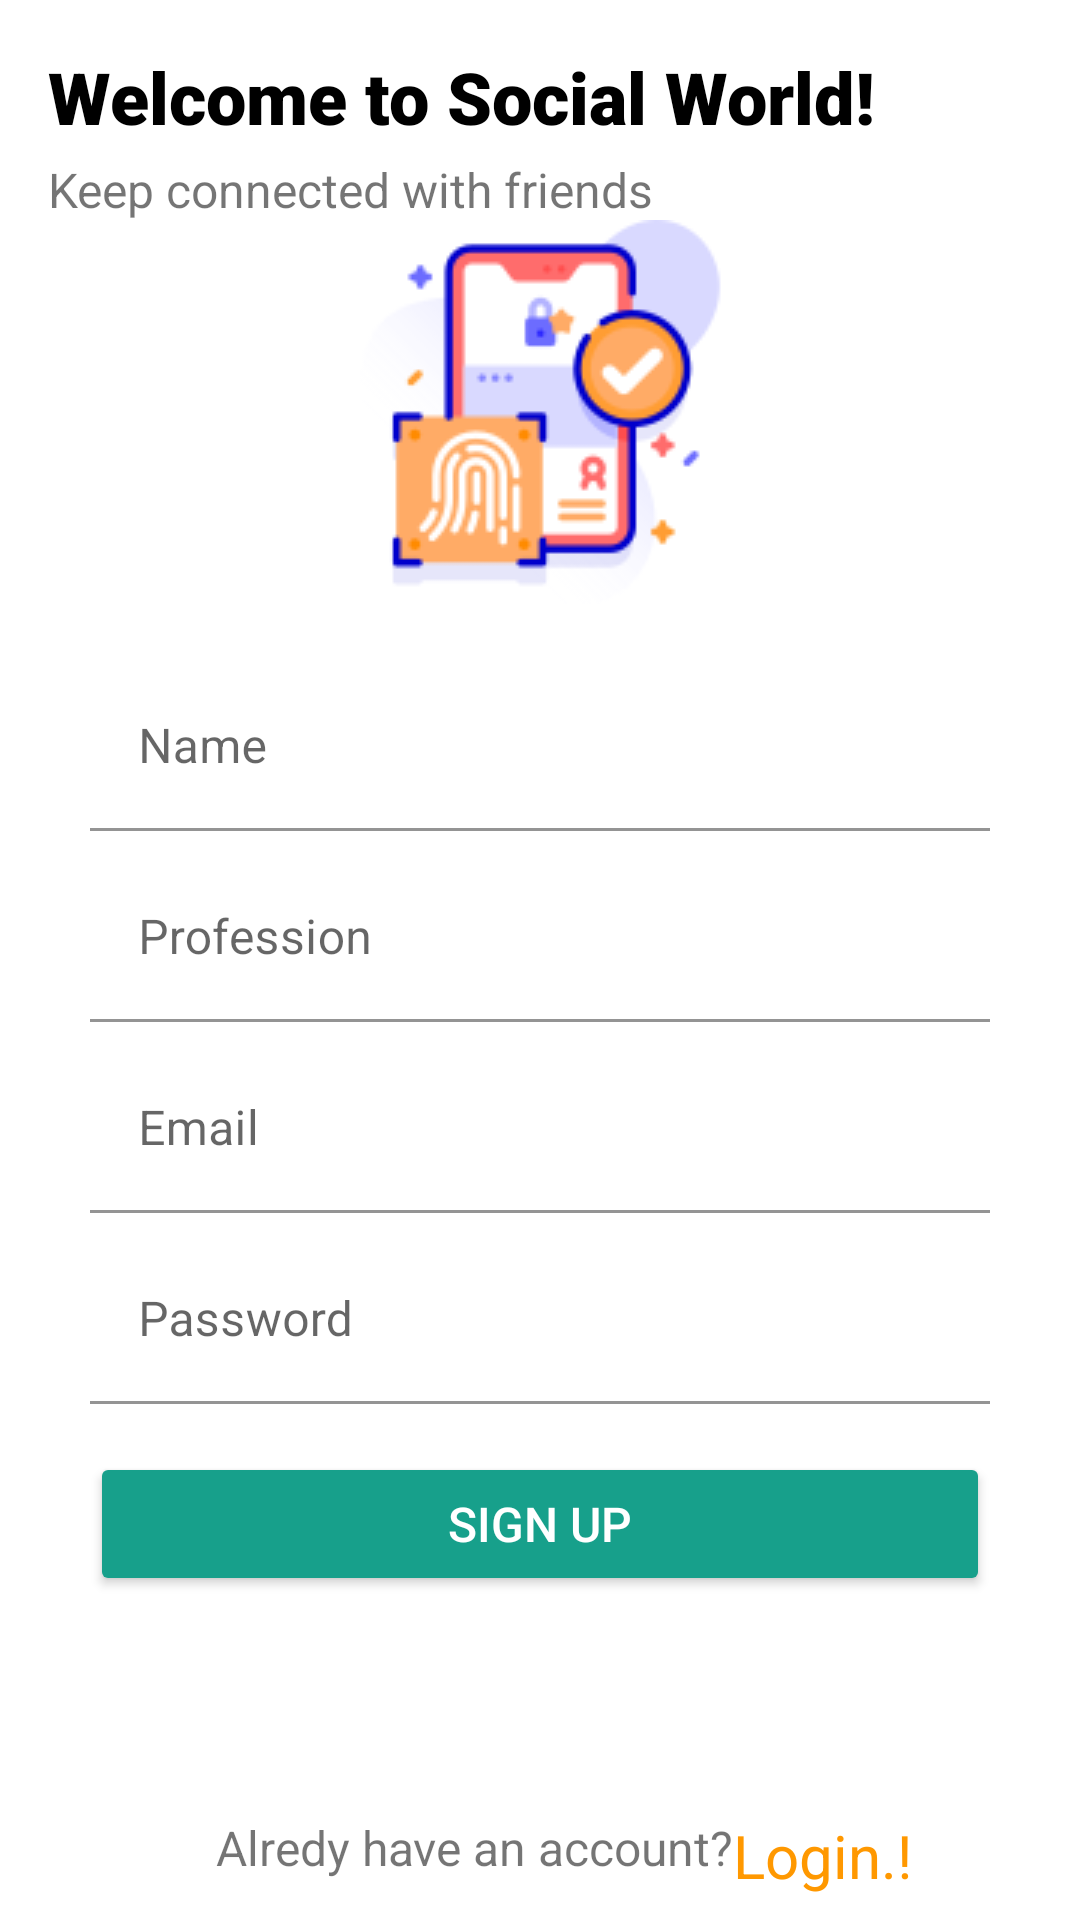

Here is an Android app screen rendered from its layout file. Give the layout XML and the strings, colors and styles it references.
<!-- AndroidManifest.xml: application theme Theme.SocialMedia -->
<!-- res/layout/activity_sign_up.xml -->
<?xml version="1.0" encoding="utf-8"?>
<androidx.constraintlayout.widget.ConstraintLayout xmlns:android="http://schemas.android.com/apk/res/android"
    xmlns:app="http://schemas.android.com/apk/res-auto"
    xmlns:tools="http://schemas.android.com/tools"
    android:layout_width="match_parent"
    android:layout_height="match_parent"

    tools:context=".SignUpActivity">

    <TextView
        android:id="@+id/textView16"
        android:layout_width="wrap_content"
        android:layout_height="wrap_content"
        android:layout_marginStart="16dp"
        android:layout_marginTop="16dp"
        android:fontFamily="sans-serif-black"
        android:text="Welcome to Social World!"
        android:textColor="@color/black"
        android:textSize="24sp"
        app:layout_constraintStart_toStartOf="parent"
        app:layout_constraintTop_toTopOf="parent" />

    <TextView
        android:id="@+id/textView19"
        android:layout_width="wrap_content"
        android:layout_height="wrap_content"
        android:layout_marginTop="4dp"
        android:text="Keep connected with friends"
        android:textSize="16sp"
        app:layout_constraintStart_toStartOf="@+id/textView16"
        app:layout_constraintTop_toBottomOf="@+id/textView16" />

    <ImageView
        android:id="@+id/imageView6"
        android:layout_width="wrap_content"
        android:layout_height="wrap_content"
        app:layout_constraintBottom_toTopOf="@+id/edtName"
        app:layout_constraintEnd_toEndOf="parent"
        app:layout_constraintHorizontal_bias="0.5"
        app:layout_constraintStart_toStartOf="parent"
        app:layout_constraintTop_toTopOf="parent"
        app:layout_constraintVertical_chainStyle="packed"
        app:srcCompat="@drawable/fingerprint" />

    <com.google.android.material.textfield.TextInputLayout
        android:id="@+id/edtName"
        android:layout_width="0dp"
        android:layout_height="wrap_content"
        android:layout_marginStart="30dp"
        android:layout_marginTop="20dp"
        android:layout_marginEnd="30dp"
        android:background="@drawable/input_text_pg"
        app:layout_constraintBottom_toTopOf="@+id/edtProfession"
        app:layout_constraintEnd_toEndOf="parent"
        app:layout_constraintHorizontal_bias="0.5"
        app:layout_constraintStart_toStartOf="parent"
        app:layout_constraintTop_toBottomOf="@+id/imageView6">

        <com.google.android.material.textfield.TextInputEditText
            android:id="@+id/Name"
            android:layout_width="match_parent"
            android:layout_height="wrap_content"
            android:background="@android:color/transparent"
            android:hint="Name" />
    </com.google.android.material.textfield.TextInputLayout>

    <com.google.android.material.textfield.TextInputLayout
        android:id="@+id/edtProfession"
        android:layout_width="match_parent"
        android:layout_height="wrap_content"
        android:layout_marginStart="30dp"
        android:layout_marginTop="8dp"
        android:layout_marginEnd="30dp"
        android:background="@drawable/input_text_pg"
        app:layout_constraintBottom_toTopOf="@+id/edtEmail2"
        app:layout_constraintEnd_toEndOf="parent"
        app:layout_constraintHorizontal_bias="0.5"
        app:layout_constraintStart_toStartOf="parent"
        app:layout_constraintTop_toBottomOf="@+id/edtName">

        <com.google.android.material.textfield.TextInputEditText
            android:id="@+id/Profession"
            android:layout_width="match_parent"
            android:layout_height="wrap_content"
            android:background="@android:color/transparent"
            android:hint="Profession" />
    </com.google.android.material.textfield.TextInputLayout>

    <com.google.android.material.textfield.TextInputLayout
        android:id="@+id/edtEmail2"
        android:layout_width="match_parent"
        android:layout_height="wrap_content"
        android:layout_marginStart="30dp"
        android:layout_marginTop="8dp"
        android:layout_marginEnd="30dp"
        android:background="@drawable/input_text_pg"
        app:layout_constraintBottom_toTopOf="@+id/edtPassword2"
        app:layout_constraintEnd_toEndOf="parent"
        app:layout_constraintHorizontal_bias="0.5"
        app:layout_constraintStart_toStartOf="parent"
        app:layout_constraintTop_toBottomOf="@+id/edtProfession">

        <com.google.android.material.textfield.TextInputEditText
            android:id="@+id/Email"
            android:layout_width="match_parent"
            android:layout_height="wrap_content"
            android:background="@android:color/transparent"
            android:hint="Email" />
    </com.google.android.material.textfield.TextInputLayout>

    <com.google.android.material.textfield.TextInputLayout
        android:id="@+id/edtPassword2"
        android:layout_width="match_parent"
        android:layout_height="wrap_content"
        android:layout_marginStart="30dp"
        android:layout_marginTop="8dp"
        android:layout_marginEnd="30dp"
        android:background="@drawable/input_text_pg"
        app:layout_constraintBottom_toTopOf="@+id/SignUp"
        app:layout_constraintEnd_toEndOf="parent"
        app:layout_constraintHorizontal_bias="0.5"
        app:layout_constraintStart_toStartOf="parent"
        app:layout_constraintTop_toBottomOf="@+id/edtEmail2">

        <com.google.android.material.textfield.TextInputEditText
            android:id="@+id/Password"
            android:layout_width="match_parent"
            android:layout_height="wrap_content"
            android:background="@android:color/transparent"
            android:hint="Password" />
    </com.google.android.material.textfield.TextInputLayout>

    <Button
        android:id="@+id/SignUp"
        android:layout_width="0dp"
        android:layout_height="wrap_content"
        android:layout_marginTop="16dp"
        android:backgroundTint="@color/green"
        android:text="Sign Up"
        android:textColor="@color/white"
        android:textSize="16sp"
        app:layout_constraintBottom_toTopOf="@+id/textView11"
        app:layout_constraintEnd_toEndOf="@+id/edtPassword2"
        app:layout_constraintHorizontal_bias="0.5"
        app:layout_constraintStart_toStartOf="@+id/edtPassword2"
        app:layout_constraintTop_toBottomOf="@+id/edtPassword2" />

    <TextView
        android:id="@+id/textView11"
        android:layout_width="wrap_content"
        android:layout_height="wrap_content"
        android:layout_marginStart="16dp"
        android:text="Alredy have an account?"
        android:textSize="16sp"
        app:layout_constraintBottom_toBottomOf="@+id/goToLogin"
        app:layout_constraintEnd_toStartOf="@+id/goToLogin"
        app:layout_constraintHorizontal_bias="0.5"
        app:layout_constraintHorizontal_chainStyle="packed"
        app:layout_constraintStart_toStartOf="parent"
        app:layout_constraintTop_toTopOf="@+id/goToLogin"
        app:layout_constraintVertical_bias="0.0" />

    <TextView
        android:id="@+id/goToLogin"
        android:layout_width="wrap_content"
        android:layout_height="wrap_content"
        android:layout_marginBottom="8dp"
        android:text="Login.!"
        android:textColor="@color/orange"
        android:textSize="20sp"
        app:layout_constraintBottom_toBottomOf="parent"
        app:layout_constraintEnd_toEndOf="parent"
        app:layout_constraintHorizontal_bias="0.5"
        app:layout_constraintStart_toEndOf="@+id/textView11" />

</androidx.constraintlayout.widget.ConstraintLayout>
<!-- resources referenced by this layout -->
<resources>
  <color name="black">#FF000000</color>
  <color name="green">#17a08b</color>
  <color name="orange">#FF9800</color>
  <color name="white">#FFFFFFFF</color>
  <!-- drawable fingerprint: png bitmap (drawable, 10167 bytes) -->
  <style name="Theme.SocialMedia" parent="Theme.MaterialComponents.DayNight.NoActionBar">
          
          <item name="colorPrimary">@color/green</item>
          <item name="colorPrimaryVariant">@color/colorPrimary</item>
          <item name="colorOnPrimary">@color/white</item>
          
          <item name="colorSecondary">@color/teal_200</item>
          <item name="colorSecondaryVariant">@color/teal_700</item>
          <item name="colorOnSecondary">@color/black</item>
          
          <item name="android:statusBarColor">?attr/colorPrimaryVariant</item>
          
      </style>
  <color name="colorPrimary">#0b6156</color>
  <color name="teal_200">#FF03DAC5</color>
  <color name="teal_700">#FF018786</color>
</resources>
